Image classification data set "images" (cstorm125/choco-raisin on GitHub). Class labels (2): chocolate chip, raisin.

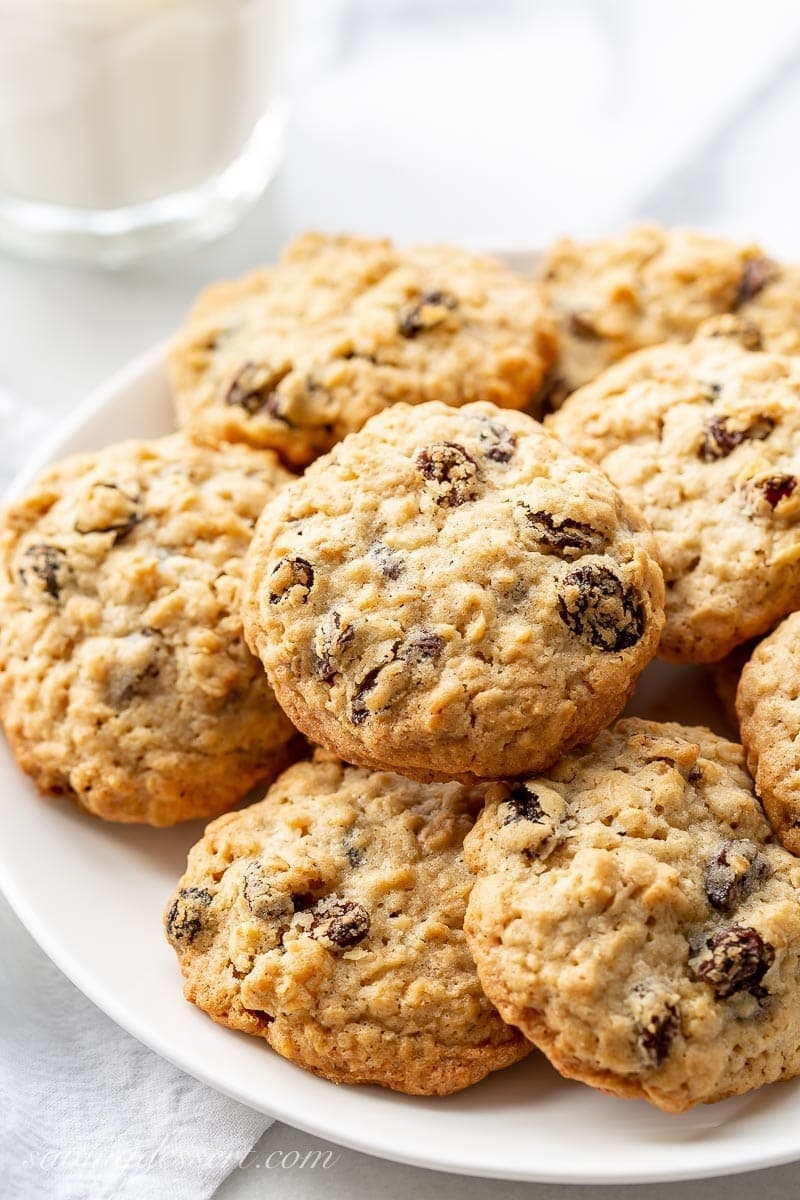
Label: raisin

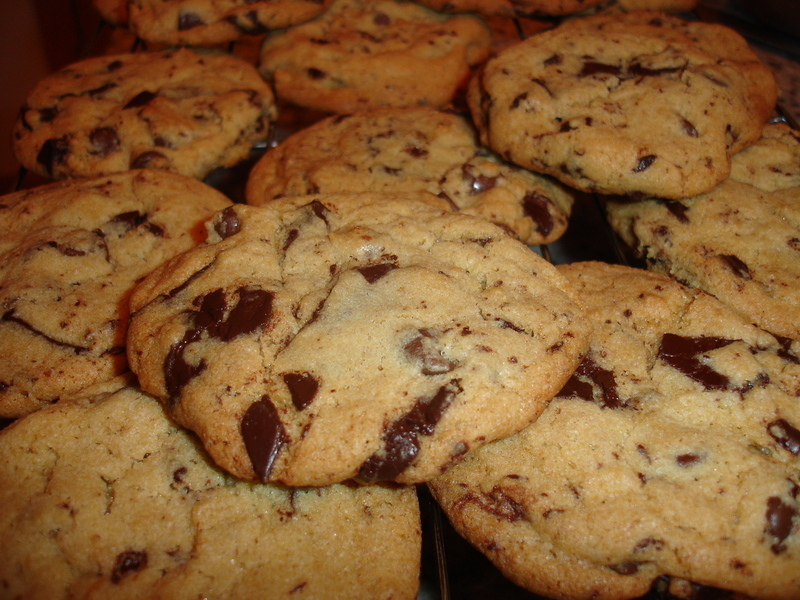
Label: chocolate chip

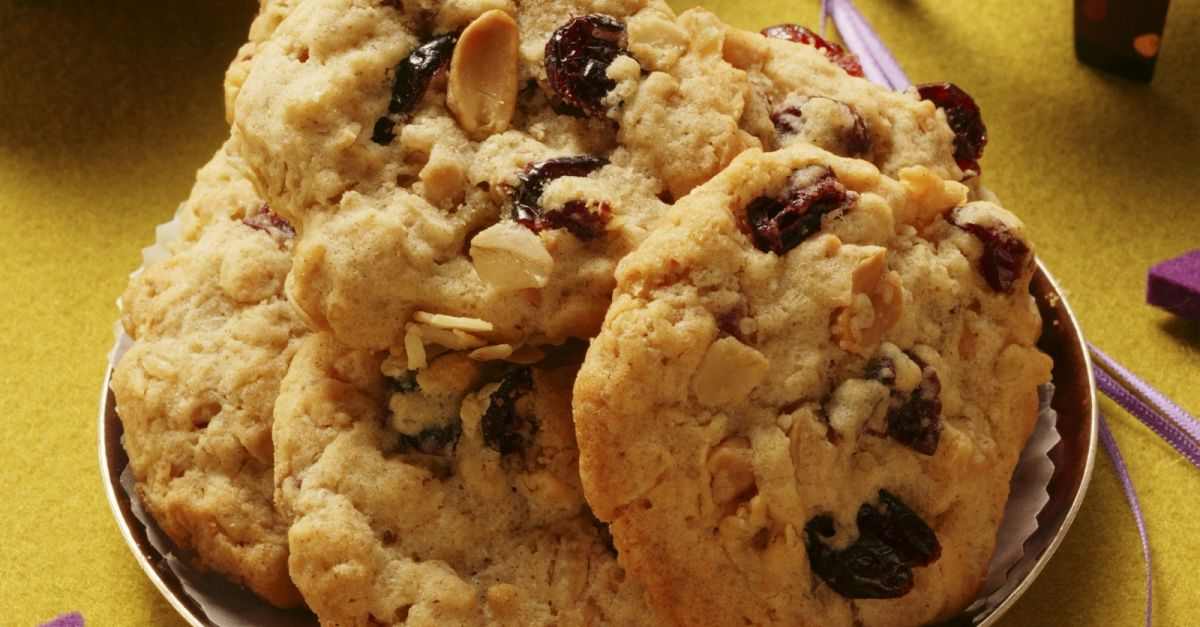
Label: raisin

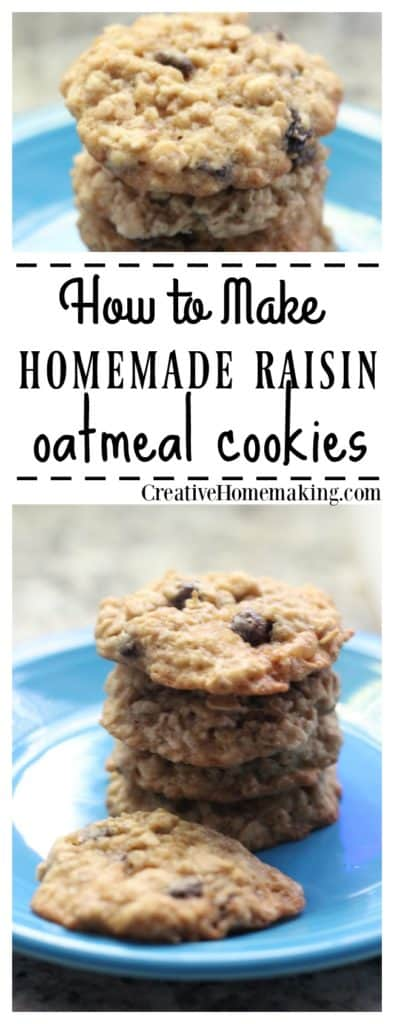
Label: raisin

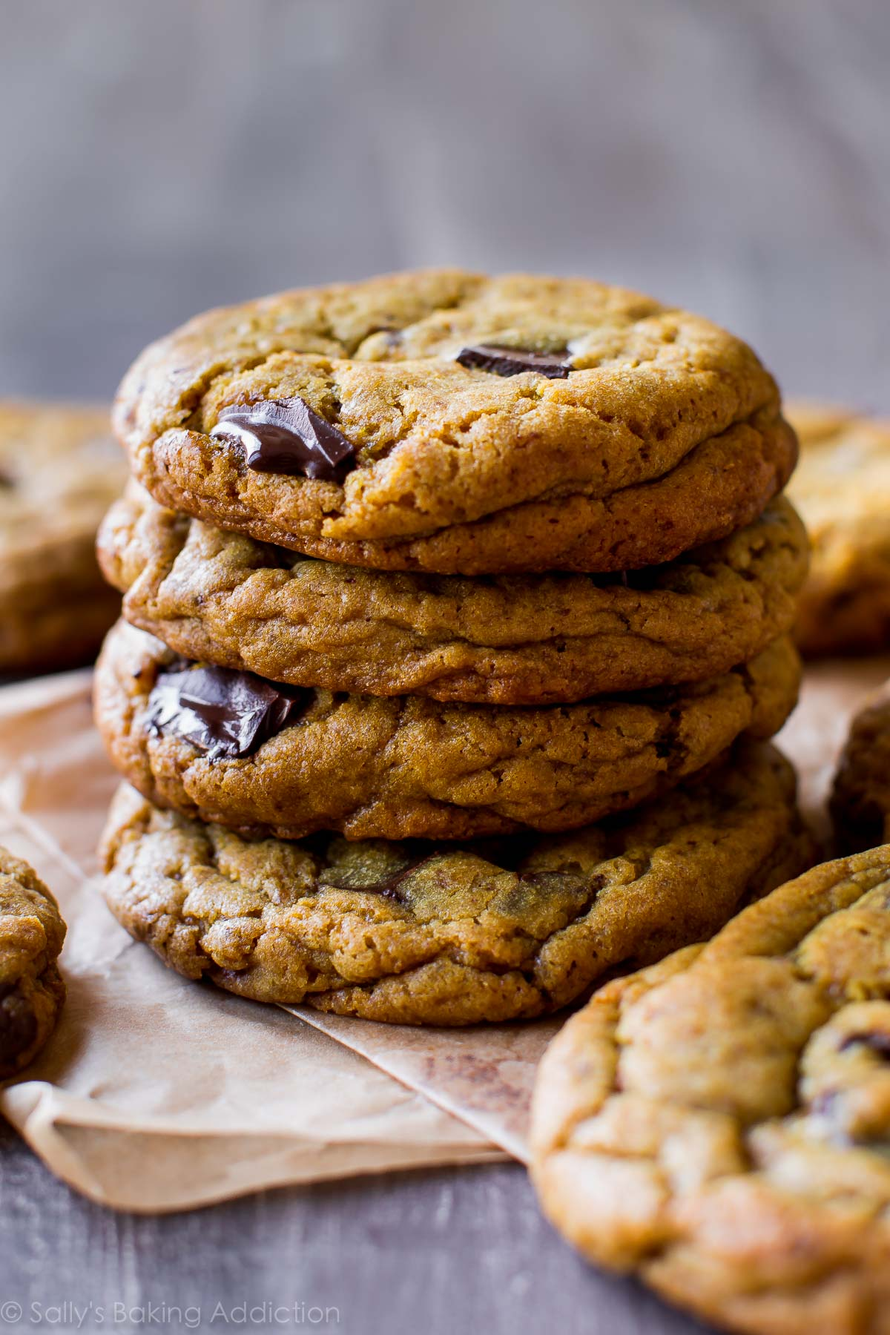
Label: chocolate chip

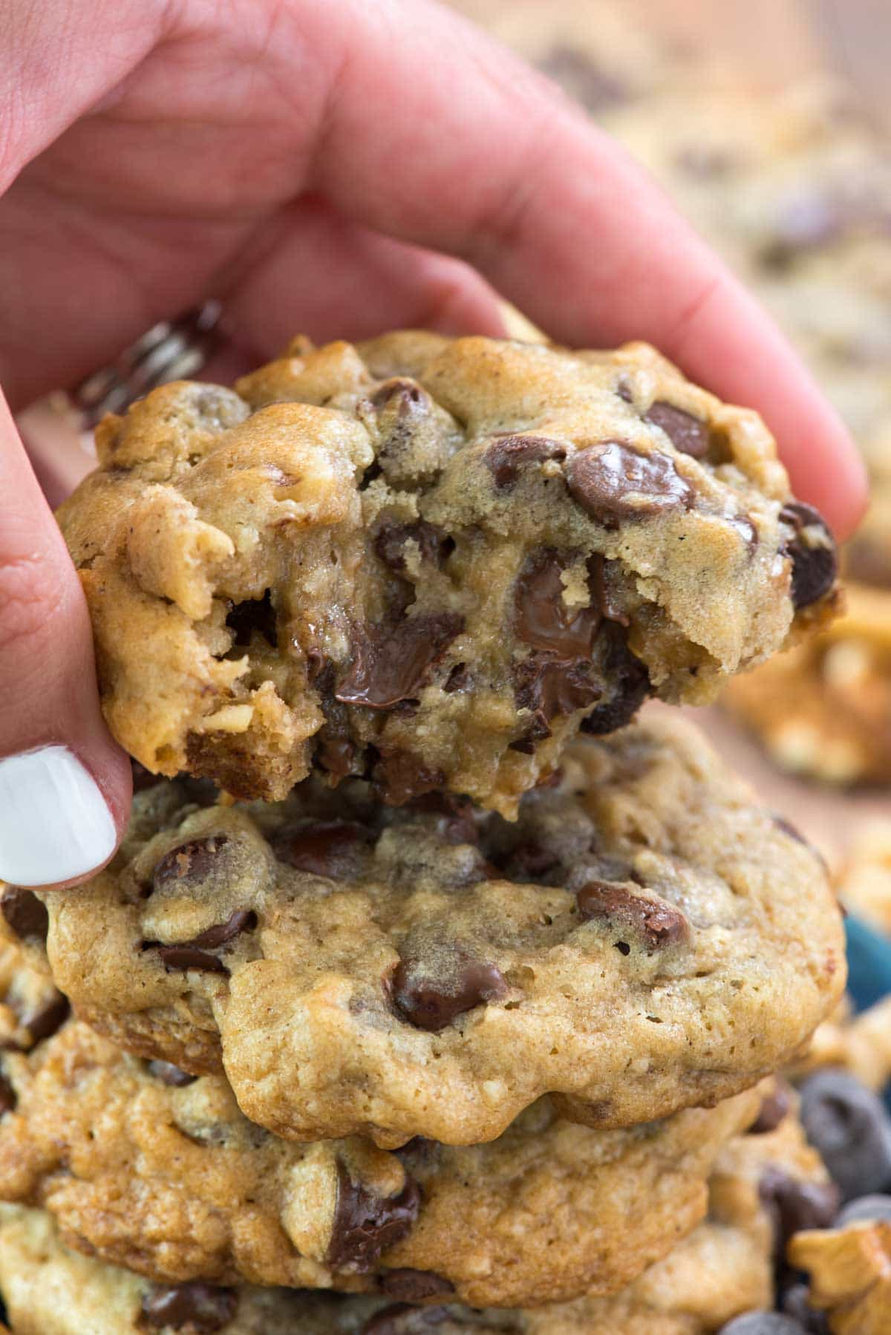
Label: chocolate chip
